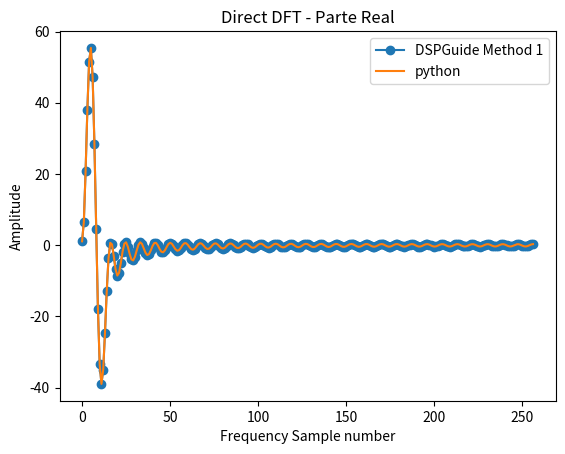
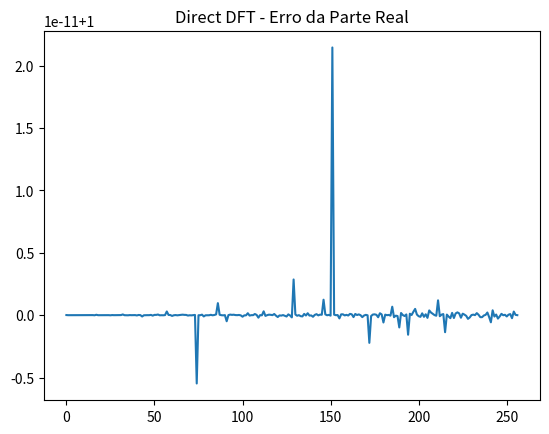
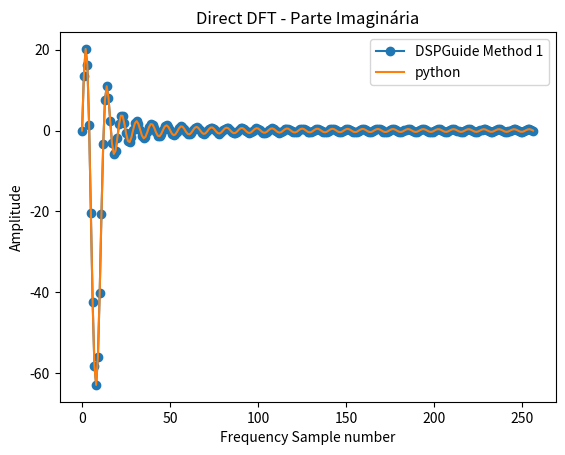
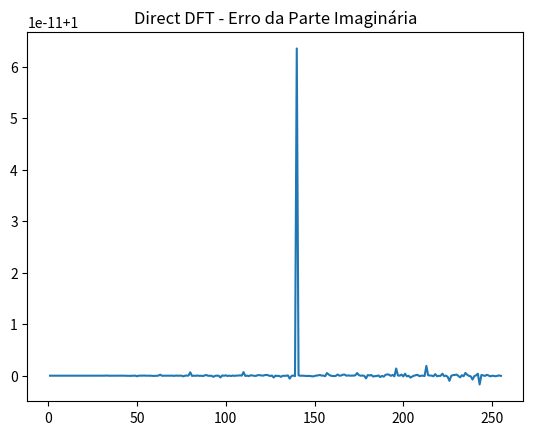

These charts were generated, in order, by the following Python code:
# -*- coding: utf-8 -*-
"""
Created on Mon Sep 21 21:34:33 2020

@author: Henrique Oliveira dos Santos
Aluno especial no mestrado de engenharia elétrica da UFSCar
Matéria: Análise de sinais biológicos
Aula: Semana 02
Exercício: Capítulo 8 - Código 2 - DFT direta
"""
import numpy as np
import time
import matplotlib.pyplot as plt

""""
THE DISCRETE FOURIER TRANSFORM
The frequency domain signals, held in REX[ ] and IMX[ ], are calculated from the time domain signal, held in XX[ ].
"""

N = 512
print("Com %s amostras" % N)
X1 = np.zeros(N-1)

REX = np.zeros(int(N/2)+1)
IMX = np.zeros(int(N/2)+1)
pi = np.pi

# Função mítica # 2*np.sin(np.arange(0,6,0.1))
X1[0:60] = 2*np.sin(np.arange(0,6,0.1)) #[0:int(N/2)] = np.random.randn(int(N/2))
# %% Correlate XX[ ] with the cosine and sine waves, Eq. 8-4
start_time = time.time()

for k in range(0,int(N/2)+1):
    for i in range(0, N-1):
        REX[k] = REX[k] + X1[i]*np.cos(2*pi*k*i/N)
        IMX[k] = IMX[k] - X1[i]*np.sin(2*pi*k*i/N)
print("Método do livro: %s segundos" % (time.time() - start_time))

# %% Função nativa do numpy
start_time = time.time()
REIMX = np.fft.rfft(X1, n =N)
print("FFT real nativa: %s segundos" % (time.time() - start_time))

plt.plot(REX, marker='o', label = "DSPGuide Method 1")
plt.plot(REIMX.real, label = 'python')
plt.legend()
plt.title("Direct DFT - Parte Real")
plt.xlabel("Frequency Sample number")
plt.ylabel("Amplitude")
plt.figure()
plt.title("Direct DFT - Erro da Parte Real")
plt.plot(np.divide(REX,REIMX.real))

plt.figure()
plt.plot(IMX, marker='o', label = "DSPGuide Method 1")
plt.plot(REIMX.imag, label = 'python')
plt.legend()
plt.title("Direct DFT - Parte Imaginária")
plt.xlabel("Frequency Sample number")
plt.ylabel("Amplitude")
plt.figure()
plt.plot(np.divide(IMX,REIMX.imag))
plt.title("Direct DFT - Erro da Parte Imaginária")
